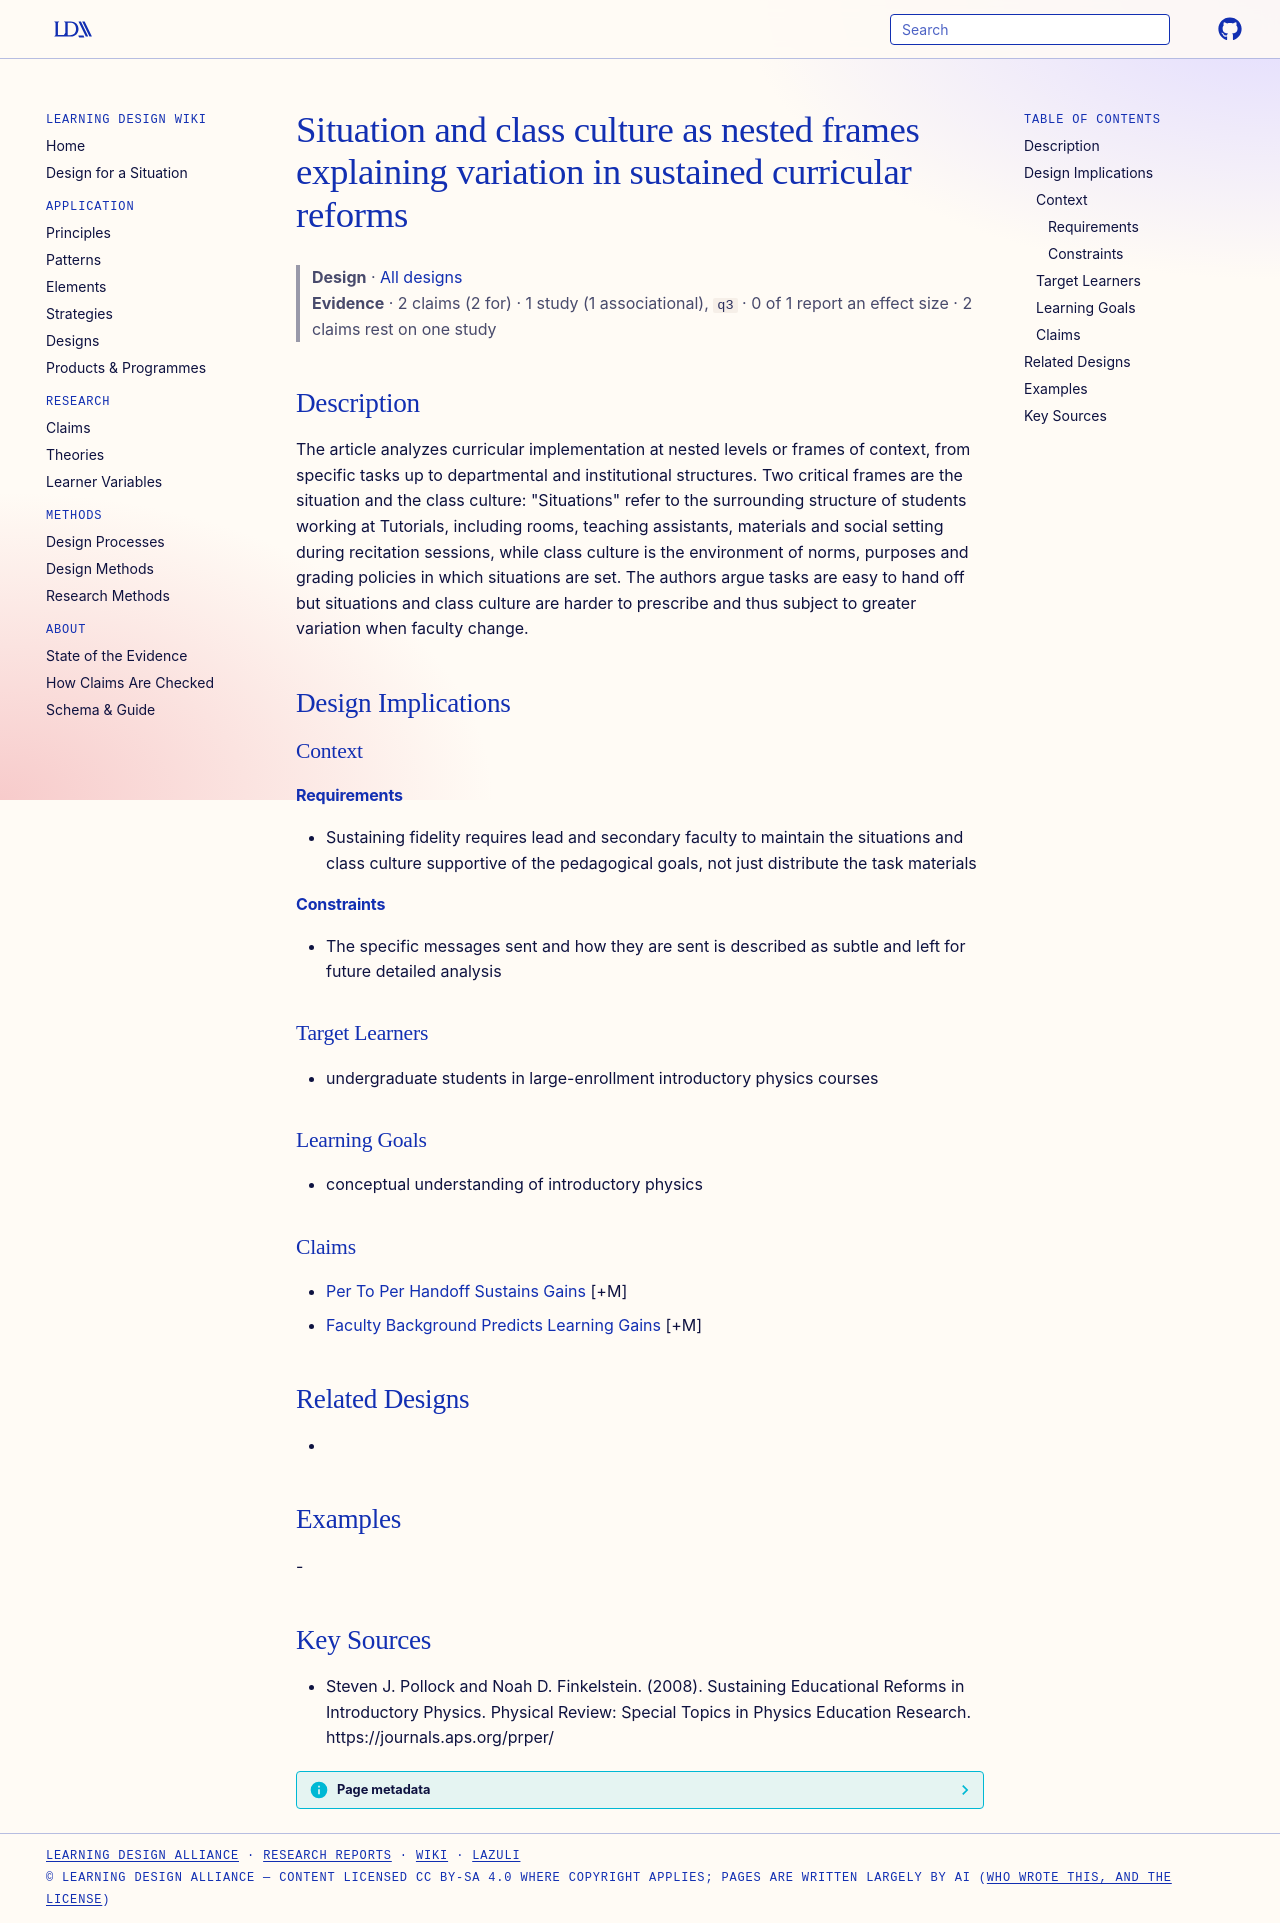

repository: Learning-Design-Alliance/learning-wiki · page: designs/situation-class-culture-frames/index.html · generator: mkdocs

---
type: design
id: situation-class-culture-frames
title: Situation and class culture as nested frames explaining variation in sustained curricular reforms
description: The article analyzes curricular implementation at nested levels or frames of context, from specific tasks up to departmental and institutional structures.
status: review
generated:
  by: "process:settle-candidates"
  at: 2026-11-10
sources:
  - id: steven-j-pollock-and-noah-d-finkelstein-2008
    resource: "https://journals.aps.org/prper/"
    title: "Steven J. Pollock and Noah D. Finkelstein. (2008). Sustaining Educational Reforms in Introductory Physics. Physical Review: Special Topics in Physics Education Research. https://journals.aps.org/prper/"
    author: Steven J. Pollock and Noah D. Finkelstein
---

# Situation and class culture as nested frames explaining variation in sustained curricular reforms

> **Design** · [All designs](index.md)
> **Evidence** · 2 claims (2 for) · 1 study (1 associational), `q3` · 0 of 1 report an effect size · 2 claims rest on one study

## Description
The article analyzes curricular implementation at nested levels or frames of context, from specific tasks up to departmental and institutional structures. Two critical frames are the situation and the class culture: "Situations" refer to the surrounding structure of students working at Tutorials, including rooms, teaching assistants, materials and social setting during recitation sessions, while class culture is the environment of norms, purposes and grading policies in which situations are set. The authors argue tasks are easy to hand off but situations and class culture are harder to prescribe and thus subject to greater variation when faculty change.

## Design Implications

### Context
#### Requirements
- Sustaining fidelity requires lead and secondary faculty to maintain the situations and class culture supportive of the pedagogical goals, not just distribute the task materials
#### Constraints
- The specific messages sent and how they are sent is described as subtle and left for future detailed analysis

### Target Learners
- undergraduate students in large-enrollment introductory physics courses

### Learning Goals
- conceptual understanding of introductory physics

### Claims
- [Per To Per Handoff Sustains Gains](../claims/per-to-per-handoff-sustains-gains.md) [+M]
- [Faculty Background Predicts Learning Gains](../claims/faculty-background-predicts-learning-gains.md) [+M]

## Related Designs
- 

## Examples
-

## Key Sources
- Steven J. Pollock and Noah D. Finkelstein. (2008). Sustaining Educational Reforms in Introductory Physics. Physical Review: Special Topics in Physics Education Research. https://journals.aps.org/prper/
